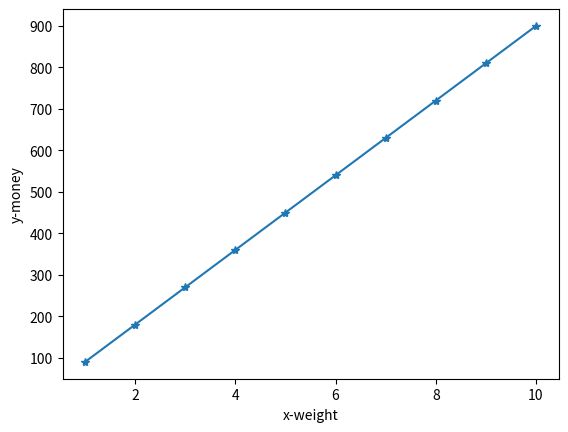

Here is the Python script that generated this plot:
# ch4_1.py
import matplotlib.pyplot as plt
unitprice = 90                                  # 一斤的價格
x = [x for x in range(1, 11)]                   # x代表斤
y = [y * unitprice for y in x]                  # 不同重量的價格
plt.plot(x, y, '-*')   
plt.xlabel("x-weight")
plt.ylabel("y-money")
plt.show()


